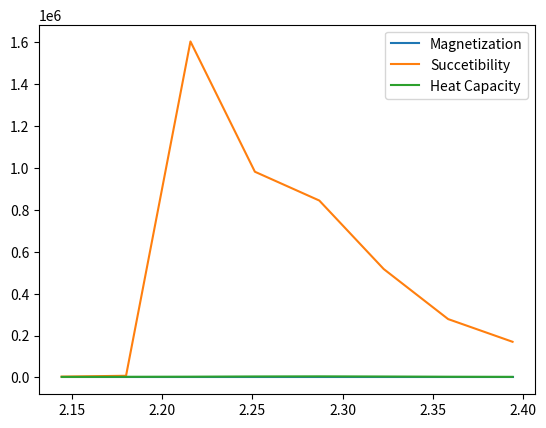

The matplotlib source for this figure:
import numpy as np
import matplotlib.pyplot as plt
c=[2779.44,3228.45,3737.39,4786.74,5291.93,4561.15,3505.79,2961.47,]
m=[0.84023,0.808489,0.765175,0.681664,0.548283,0.390608,0.273885,0.21006,]
t=[2.14419,2.1799,2.21561,2.25133,2.28704,2.32276,2.35847,2.39419,]
x=[4097.81,8131.7,1.60098e+06,980313,843110,516710,278219,170047,]
plt.plot(t,m,label="Magnetization")
plt.plot(t,x,label="Succetibility")
plt.plot(t,c,label="Heat Capacity")
plt.legend()
plt.show()
